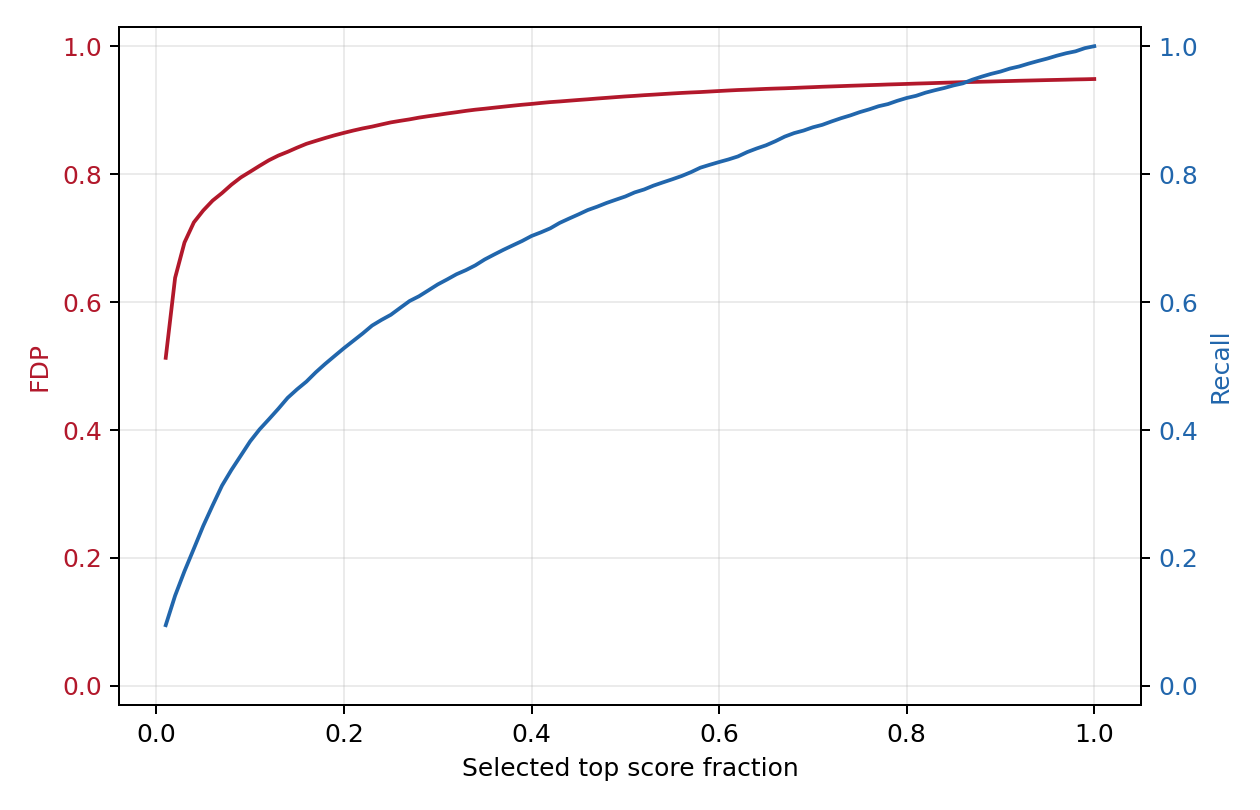

The data file committed next to this chart (first rows):
selected, selected_fraction, threshold, fp, tp, fdp, recall
1675, 0.009999, 0.5181, 859, 816, 0.5128, 0.09491
3350, 0.02, 0.4257, 2137, 1213, 0.6379, 0.1411
5025, 0.03, 0.3654, 3483, 1542, 0.6931, 0.1793
6701, 0.04, 0.3166, 4856, 1845, 0.7247, 0.2146
8376, 0.05, 0.2775, 6225, 2151, 0.7432, 0.2502
10051, 0.06, 0.2477, 7625, 2426, 0.7586, 0.2822
11726, 0.07, 0.2253, 9034, 2692, 0.7704, 0.3131
13401, 0.08, 0.2073, 10499, 2902, 0.7834, 0.3375
15076, 0.09, 0.1929, 11982, 3094, 0.7948, 0.3599
16752, 0.1, 0.1802, 13465, 3287, 0.8038, 0.3823
18427, 0.11, 0.1698, 14980, 3447, 0.8129, 0.4009
20102, 0.12, 0.161, 16518, 3584, 0.8217, 0.4168
21777, 0.13, 0.1534, 18053, 3724, 0.829, 0.4331
23452, 0.14, 0.1465, 19580, 3872, 0.8349, 0.4503
25127, 0.15, 0.1407, 21141, 3986, 0.8414, 0.4636
26802, 0.16, 0.1354, 22712, 4090, 0.8474, 0.4757
28478, 0.17, 0.1306, 24263, 4215, 0.852, 0.4902
30153, 0.18, 0.1262, 25825, 4328, 0.8565, 0.5034
31828, 0.19, 0.1224, 27394, 4434, 0.8607, 0.5157
33503, 0.2, 0.1188, 28964, 4539, 0.8645, 0.5279
35178, 0.21, 0.1153, 30540, 4638, 0.8682, 0.5394
36853, 0.22, 0.1123, 32116, 4737, 0.8715, 0.5509
38528, 0.23, 0.1094, 33685, 4843, 0.8743, 0.5633
40204, 0.24, 0.1069, 35285, 4919, 0.8776, 0.5721
41879, 0.25, 0.1045, 36891, 4988, 0.8809, 0.5801
43554, 0.26, 0.1021, 38473, 5081, 0.8833, 0.591
45229, 0.27, 0.09991, 40056, 5173, 0.8856, 0.6017
46904, 0.28, 0.0978, 41667, 5237, 0.8883, 0.6091
48579, 0.29, 0.09589, 43263, 5316, 0.8906, 0.6183
50254, 0.3, 0.09406, 44858, 5396, 0.8926, 0.6276
51930, 0.31, 0.09235, 46467, 5463, 0.8948, 0.6354
53605, 0.32, 0.09075, 48072, 5533, 0.8968, 0.6435
55280, 0.33, 0.08918, 49692, 5588, 0.8989, 0.6499
56955, 0.34, 0.08776, 51303, 5652, 0.9008, 0.6574
58630, 0.35, 0.08641, 52899, 5731, 0.9023, 0.6666
60305, 0.36, 0.08508, 54508, 5797, 0.9039, 0.6742
61981, 0.37, 0.08376, 56120, 5861, 0.9054, 0.6817
63656, 0.38, 0.08252, 57735, 5921, 0.907, 0.6886
65331, 0.39, 0.08137, 59351, 5980, 0.9085, 0.6955
67006, 0.4, 0.0803, 60959, 6047, 0.9098, 0.7033
68681, 0.41, 0.07923, 62585, 6096, 0.9112, 0.709
70356, 0.42, 0.07822, 64206, 6150, 0.9126, 0.7153
72031, 0.43, 0.07725, 65808, 6223, 0.9136, 0.7238
73707, 0.44, 0.07628, 67426, 6281, 0.9148, 0.7305
75382, 0.45, 0.07538, 69045, 6337, 0.9159, 0.737
77057, 0.46, 0.07453, 70661, 6396, 0.917, 0.7439
78732, 0.47, 0.07368, 72291, 6441, 0.9182, 0.7491
80407, 0.48, 0.07286, 73916, 6491, 0.9193, 0.7549
82082, 0.49, 0.07205, 75547, 6535, 0.9204, 0.7601
83758, 0.5, 0.07127, 77180, 6578, 0.9215, 0.7651
85433, 0.51, 0.07053, 78800, 6633, 0.9224, 0.7715
87108, 0.52, 0.06979, 80436, 6672, 0.9234, 0.776
88783, 0.53, 0.06911, 82059, 6724, 0.9243, 0.782
90458, 0.54, 0.06843, 83691, 6767, 0.9252, 0.787
92133, 0.55, 0.06776, 85324, 6809, 0.9261, 0.7919
93808, 0.56, 0.06712, 86955, 6853, 0.9269, 0.797
95484, 0.57, 0.06646, 88579, 6905, 0.9277, 0.8031
97159, 0.58, 0.06585, 90194, 6965, 0.9283, 0.8101
98834, 0.59, 0.06524, 91830, 7004, 0.9291, 0.8146
100509, 0.6, 0.06465, 93468, 7041, 0.9299, 0.8189
... 40 more rows
